2-way image classification set "ecg_dataset" from GitHub (SupriyaSkarpe/CPP-final-disease-prediction); label vocabulary: arrhythmia, normal.

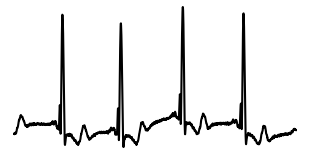
Label: arrhythmia

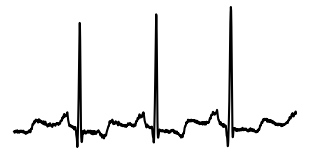
Label: normal

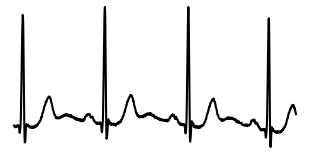
Label: normal

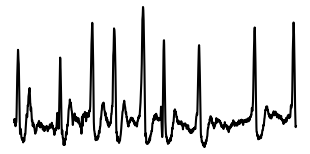
Label: normal

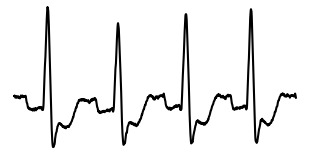
Label: arrhythmia

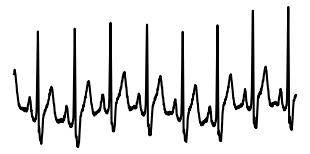
Label: arrhythmia
